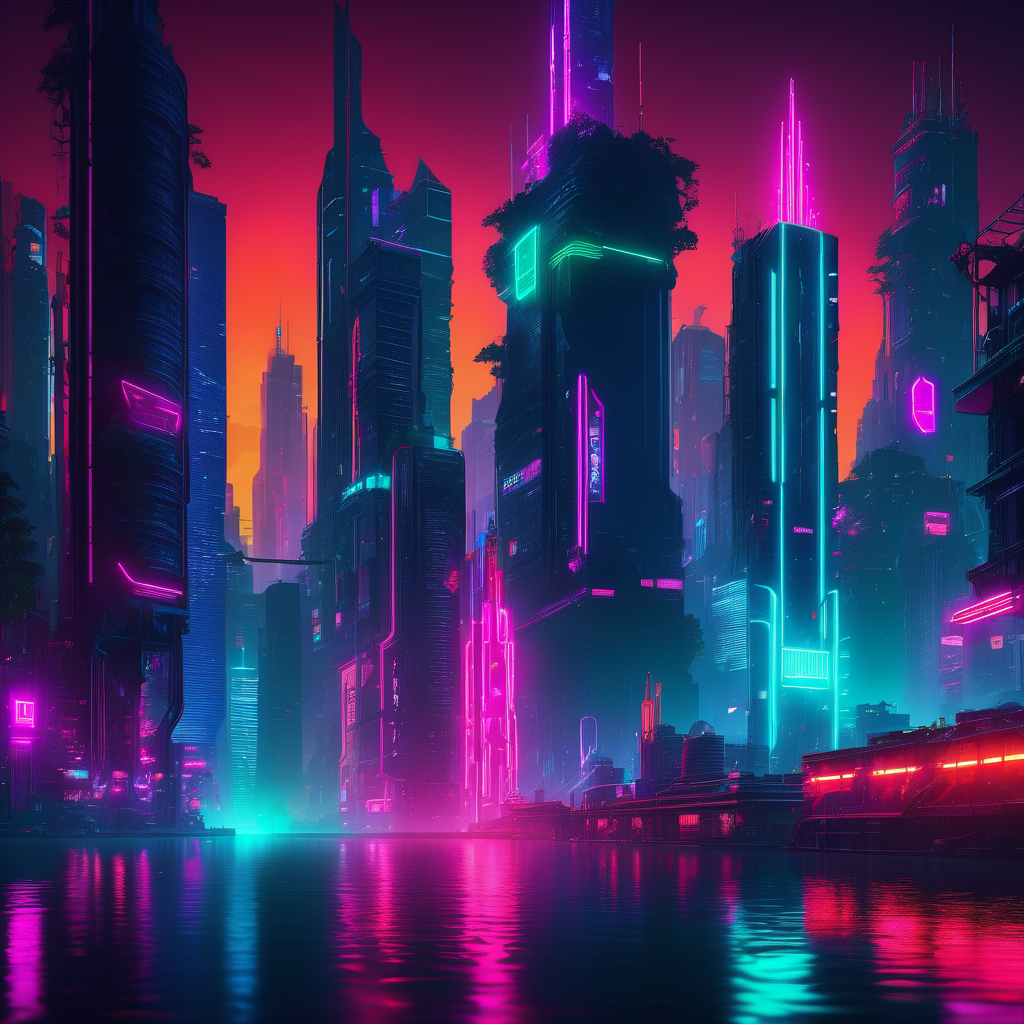
Generation parameters embedded in this image by AUTOMATIC1111 Stable Diffusion web UI or a fork of it (Forge, ...) (PNG 'parameters' text chunk):
cyberpunk cityscape A river in a forest . neon lights, dark alleys, skyscrapers, futuristic, vibrant colors, high contrast, highly detailed
Negative prompt: natural, rural, deformed, low contrast, black and white, sketch, watercolor
Steps: 20, Sampler: DPM++ 2M SDE Karras, CFG scale: 9, Seed: 2961052950, Size: 1024x1024, Model hash: 0f1b80cfe8, Model: dreamshaperXL10_alpha2Xl10, Style Selector Enabled: True, Style Selector Randomize: False, Style Selector Style: base, Version: v1.5.1-2-g4844bacd